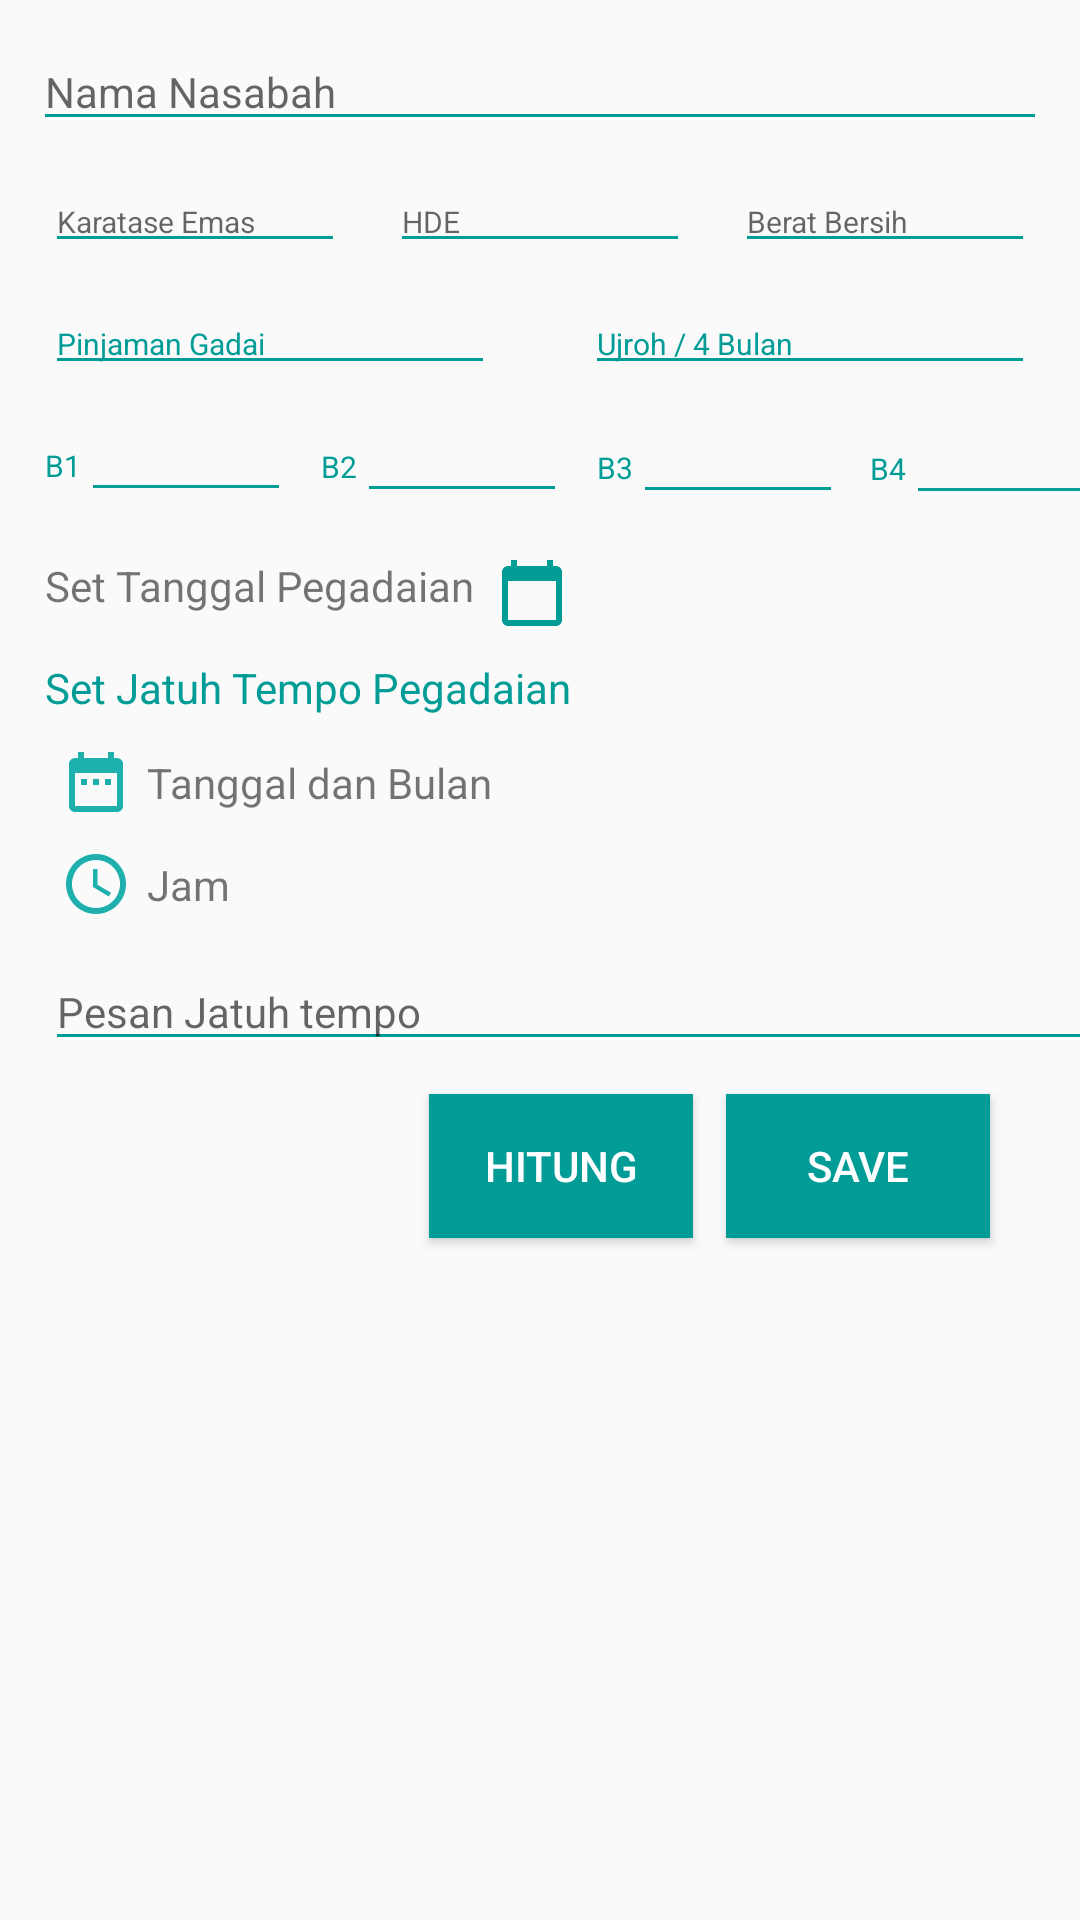

Produce the Android XML layout that renders to this screen, including the resource entries it uses.
<!-- AndroidManifest.xml: application theme Theme.Reminder -->
<!-- res/layout/add_new_task.xml -->
<?xml version="1.0" encoding="utf-8"?>
<androidx.constraintlayout.widget.ConstraintLayout xmlns:android="http://schemas.android.com/apk/res/android"
    xmlns:app="http://schemas.android.com/apk/res-auto"
    xmlns:tools="http://schemas.android.com/tools"
    android:layout_width="match_parent"
    android:layout_height="match_parent"
    tools:context=".AddNewTask">

    <EditText
        android:id="@+id/task_edittext"
        android:layout_width="match_parent"
        android:layout_height="wrap_content"
        android:layout_marginStart="11dp"
        android:layout_marginTop="11dp"
        android:layout_marginEnd="11dp"
        android:backgroundTint="@color/greenbsi"
        android:hint="Nama Nasabah"
        android:textSize="14sp"
        app:layout_constraintEnd_toEndOf="parent"
        app:layout_constraintStart_toStartOf="parent"
        app:layout_constraintTop_toTopOf="parent" />

    <EditText
        android:id="@+id/task_edittext2"
        android:layout_width="100dp"
        android:layout_height="wrap_content"
        android:layout_marginTop="10dp"
        android:backgroundTint="@color/greenbsi"
        android:hint="Karatase Emas"
        android:textSize="10dp"
        android:inputType="number"
        app:layout_constraintEnd_toStartOf="@+id/task_edittext3"
        app:layout_constraintStart_toStartOf="parent"
        app:layout_constraintTop_toBottomOf="@+id/task_edittext" />

    <EditText
        android:id="@+id/task_edittext3"
        android:layout_width="100dp"
        android:layout_height="wrap_content"
        android:layout_marginTop="10dp"
        android:backgroundTint="@color/greenbsi"
        android:hint="HDE"
        android:textSize="10dp"
        android:inputType="number"
        app:layout_constraintEnd_toEndOf="@+id/task_edittext"
        app:layout_constraintStart_toStartOf="@+id/task_edittext"
        app:layout_constraintTop_toBottomOf="@+id/task_edittext" />

    <EditText
        android:id="@+id/task_edittext4"
        android:layout_width="100dp"
        android:layout_height="wrap_content"
        android:layout_marginTop="10dp"
        android:backgroundTint="@color/greenbsi"
        android:hint="Berat Bersih"
        android:textSize="10dp"
        android:inputType="number"
        app:layout_constraintEnd_toEndOf="parent"
        app:layout_constraintStart_toEndOf="@+id/task_edittext3"
        app:layout_constraintTop_toBottomOf="@+id/task_edittext" />

    <EditText
        android:id="@+id/task_edittext5"
        android:layout_width="150dp"
        android:layout_height="wrap_content"
        android:layout_marginTop="10dp"
        android:backgroundTint="@color/greenbsi"
        android:clickable="false"
        android:editable="false"
        android:hint="Pinjaman Gadai"
        android:textColorHint="@color/greenbsi"
        android:textSize="10dp"
        app:layout_constraintStart_toStartOf="@+id/task_edittext2"
        app:layout_constraintTop_toBottomOf="@+id/task_edittext2" />

    <EditText
        android:id="@+id/task_edittext6"
        android:layout_width="150dp"
        android:layout_height="wrap_content"
        android:layout_marginTop="10dp"
        android:backgroundTint="@color/greenbsi"
        android:clickable="false"
        android:editable="false"
        android:hint="Ujroh / 4 Bulan"
        android:textColorHint="@color/greenbsi"
        android:textSize="10dp"
        app:layout_constraintEnd_toEndOf="@+id/task_edittext4"
        app:layout_constraintTop_toBottomOf="@+id/task_edittext4" />

    <TextView
        android:id="@+id/set_due_tv"
        android:layout_width="wrap_content"
        android:layout_height="wrap_content"
        android:layout_marginTop="15dp"
        android:drawableRight="@drawable/gambar_calendar"
        android:drawablePadding="7dp"
        android:text="Set Tanggal Pegadaian"
        android:textSize="14sp"
        app:layout_constraintStart_toStartOf="@+id/tw_B1"
        app:layout_constraintTop_toBottomOf="@+id/et_B1" />

    <Button
        android:id="@+id/save_btn"
        android:layout_width="wrap_content"
        android:layout_height="wrap_content"
        android:layout_marginTop="11dp"
        android:layout_marginEnd="30dp"
        android:background="@color/greenbsi"
        android:text="Save"
        android:textColor="@color/white"
        app:layout_constraintEnd_toEndOf="parent"
        app:layout_constraintTop_toBottomOf="@+id/et_once_message" />

    <Button
        android:id="@+id/hitung"
        android:layout_width="wrap_content"
        android:layout_height="wrap_content"
        android:layout_marginEnd="11dp"
        android:background="@color/greenbsi"
        android:text="Hitung"
        android:textColor="@color/white"
        app:layout_constraintBottom_toBottomOf="@+id/save_btn"
        app:layout_constraintEnd_toStartOf="@+id/save_btn"
        app:layout_constraintTop_toTopOf="@+id/save_btn" />

    <TextView
        android:id="@+id/ib_once_date"
        android:layout_width="wrap_content"
        android:layout_height="wrap_content"
        android:layout_marginTop="10dp"

        android:drawableRight="@drawable/gambar_daterange"
        android:drawablePadding="5dp"
        app:layout_constraintStart_toStartOf="@+id/textView7"
        app:layout_constraintTop_toBottomOf="@+id/textView7" />

    <TextView
        android:id="@+id/tv_once_date"
        android:layout_width="wrap_content"
        android:layout_height="wrap_content"
        android:layout_marginStart="5dp"
        android:text="Tanggal dan Bulan"

        app:layout_constraintBottom_toBottomOf="@+id/ib_once_date"
        app:layout_constraintStart_toEndOf="@+id/ib_once_date"
        app:layout_constraintTop_toTopOf="@+id/ib_once_date" />

    <TextView
        android:id="@+id/tv_once_time"
        android:layout_width="wrap_content"
        android:layout_height="wrap_content"
        android:layout_marginStart="5dp"
        android:text="Jam"

        app:layout_constraintBottom_toBottomOf="@+id/ib_once_time"
        app:layout_constraintStart_toEndOf="@+id/ib_once_time"
        app:layout_constraintTop_toTopOf="@+id/ib_once_time" />

    <TextView
        android:id="@+id/ib_once_time"
        android:layout_width="wrap_content"
        android:layout_height="wrap_content"
        android:layout_marginTop="10dp"
        android:drawableRight="@drawable/gambar_time"

        android:drawablePadding="5dp"
        app:layout_constraintStart_toStartOf="@+id/ib_once_date"
        app:layout_constraintTop_toBottomOf="@+id/ib_once_date" />

    <EditText
        android:id="@+id/et_once_message"
        android:layout_width="355dp"
        android:layout_height="wrap_content"
        android:layout_marginTop="11dp"
        android:backgroundTint="@color/greenbsi"
        android:ems="10"
        android:hint="Pesan Jatuh tempo"
        android:inputType="text"
        android:textSize="14sp"
        app:layout_constraintStart_toStartOf="@+id/ib_once_time"
        app:layout_constraintTop_toBottomOf="@+id/ib_once_time" />

    <EditText
        android:id="@+id/et_B1"
        android:layout_width="70dp"
        android:layout_height="wrap_content"
        android:backgroundTint="@color/greenbsi"
        android:clickable="false"
        android:editable="false"
        android:ems="10"
        android:textSize="10dp"
        app:layout_constraintBottom_toBottomOf="@+id/tw_B1"
        app:layout_constraintStart_toEndOf="@+id/tw_B1"
        app:layout_constraintTop_toTopOf="@+id/tw_B1" />

    <EditText
        android:id="@+id/et_B2"
        android:layout_width="70dp"
        android:layout_height="wrap_content"
        android:backgroundTint="@color/greenbsi"
        android:clickable="false"
        android:editable="false"
        android:ems="10"
        android:textSize="10dp"
        app:layout_constraintBottom_toBottomOf="@+id/tw_B2"
        app:layout_constraintStart_toEndOf="@+id/tw_B2"
        app:layout_constraintTop_toTopOf="@+id/tw_B2" />

    <EditText
        android:id="@+id/et_B3"
        android:layout_width="70dp"
        android:layout_height="wrap_content"
        android:backgroundTint="@color/greenbsi"
        android:clickable="false"
        android:editable="false"
        android:ems="10"
        android:textSize="10dp"
        app:layout_constraintBottom_toBottomOf="@+id/tw_B3"
        app:layout_constraintStart_toEndOf="@+id/tw_B3"
        app:layout_constraintTop_toTopOf="@+id/tw_B3" />

    <EditText
        android:id="@+id/et_B4"
        android:layout_width="70dp"
        android:layout_height="wrap_content"
        android:backgroundTint="@color/greenbsi"
        android:clickable="false"
        android:editable="false"
        android:ems="10"
        android:textSize="10dp"
        app:layout_constraintBottom_toBottomOf="@+id/tw_B4"
        app:layout_constraintStart_toEndOf="@+id/tw_B4"
        app:layout_constraintTop_toTopOf="@+id/tw_B4" />

    <TextView
        android:id="@+id/tw_B1"
        android:layout_width="wrap_content"
        android:layout_height="wrap_content"
        android:layout_marginTop="20dp"
        android:text="B1"
        android:textColor="@color/greenbsi"
        android:textSize="10dp"
        app:layout_constraintStart_toStartOf="@+id/task_edittext5"
        app:layout_constraintTop_toBottomOf="@+id/task_edittext5" />

    <TextView
        android:id="@+id/tw_B2"
        android:layout_width="wrap_content"
        android:layout_height="wrap_content"
        android:layout_marginStart="10dp"
        android:text="B2"
        android:textColor="@color/greenbsi"
        android:textSize="10dp"
        app:layout_constraintBottom_toBottomOf="@+id/et_B1"
        app:layout_constraintStart_toEndOf="@+id/et_B1"
        app:layout_constraintTop_toTopOf="@+id/et_B1" />

    <TextView
        android:id="@+id/tw_B3"
        android:layout_width="wrap_content"
        android:layout_height="wrap_content"
        android:layout_marginStart="10dp"
        android:text="B3"
        android:textColor="@color/greenbsi"
        android:textSize="10dp"
        app:layout_constraintBottom_toBottomOf="@+id/et_B2"
        app:layout_constraintStart_toEndOf="@+id/et_B2"
        app:layout_constraintTop_toTopOf="@+id/et_B2" />

    <TextView
        android:id="@+id/tw_B4"
        android:layout_width="wrap_content"
        android:layout_height="wrap_content"
        android:layout_marginStart="9dp"
        android:text="B4"
        android:textColor="@color/greenbsi"
        android:textSize="10dp"
        app:layout_constraintBottom_toBottomOf="@+id/et_B3"
        app:layout_constraintStart_toEndOf="@+id/et_B3"
        app:layout_constraintTop_toTopOf="@+id/et_B3" />

    <TextView
        android:id="@+id/textView7"
        android:layout_width="wrap_content"
        android:layout_height="wrap_content"
        android:layout_marginTop="10dp"
        android:text="Set Jatuh Tempo Pegadaian"
        android:textColor="@color/greenbsi"
        app:layout_constraintStart_toStartOf="@+id/set_due_tv"
        app:layout_constraintTop_toBottomOf="@+id/set_due_tv" />


</androidx.constraintlayout.widget.ConstraintLayout>
<!-- resources referenced by this layout -->
<resources>
  <color name="greenbsi">#029c97</color>
  <color name="white">#FFFFFFFF</color>
  <!-- drawable gambar_calendar (drawable) -->
  <vector android:height="24dp" android:tint="#029C97"
      android:viewportHeight="24" android:viewportWidth="24"
      android:width="24dp" xmlns:android="http://schemas.android.com/apk/res/android">
      <path android:fillColor="@android:color/white" android:pathData="M20,3h-1L19,1h-2v2L7,3L7,1L5,1v2L4,3c-1.1,0 -2,0.9 -2,2v16c0,1.1 0.9,2 2,2h16c1.1,0 2,-0.9 2,-2L22,5c0,-1.1 -0.9,-2 -2,-2zM20,21L4,21L4,8h16v13z"/>
  </vector>
  <!-- drawable gambar_daterange (drawable) -->
  <vector android:height="24dp" android:tint="#1DB0AC"
      android:viewportHeight="24" android:viewportWidth="24"
      android:width="24dp" xmlns:android="http://schemas.android.com/apk/res/android">
      <path android:fillColor="@android:color/white" android:pathData="M9,11L7,11v2h2v-2zM13,11h-2v2h2v-2zM17,11h-2v2h2v-2zM19,4h-1L18,2h-2v2L8,4L8,2L6,2v2L5,4c-1.11,0 -1.99,0.9 -1.99,2L3,20c0,1.1 0.89,2 2,2h14c1.1,0 2,-0.9 2,-2L21,6c0,-1.1 -0.9,-2 -2,-2zM19,20L5,20L5,9h14v11z"/>
  </vector>
  <!-- drawable gambar_time (drawable) -->
  <vector android:height="24dp" android:tint="#1DB0AC"
      android:viewportHeight="24" android:viewportWidth="24"
      android:width="24dp" xmlns:android="http://schemas.android.com/apk/res/android">
      <path android:fillColor="@android:color/white" android:pathData="M11.99,2C6.47,2 2,6.48 2,12s4.47,10 9.99,10C17.52,22 22,17.52 22,12S17.52,2 11.99,2zM12,20c-4.42,0 -8,-3.58 -8,-8s3.58,-8 8,-8 8,3.58 8,8 -3.58,8 -8,8z"/>
      <path android:fillColor="@android:color/white" android:pathData="M12.5,7H11v6l5.25,3.15 0.75,-1.23 -4.5,-2.67z"/>
  </vector>
  <style name="Theme.Reminder" parent="Theme.AppCompat.Light.NoActionBar">
          
          <item name="colorPrimary">@color/purple_500</item>
          <item name="colorPrimaryVariant">@color/purple_700</item>
          <item name="colorOnPrimary">@color/white</item>
          
          <item name="colorSecondary">@color/teal_200</item>
          <item name="colorSecondaryVariant">@color/teal_700</item>
          <item name="colorOnSecondary">@color/black</item>
          
          <item name="android:statusBarColor" tools:targetApi="l">?attr/colorPrimaryVariant</item>
          
      </style>
  <color name="purple_500">#FF6200EE</color>
  <color name="purple_700">#FF3700B3</color>
  <color name="teal_200">#FF03DAC5</color>
  <color name="teal_700">#FF018786</color>
  <color name="black">#FF000000</color>
</resources>
